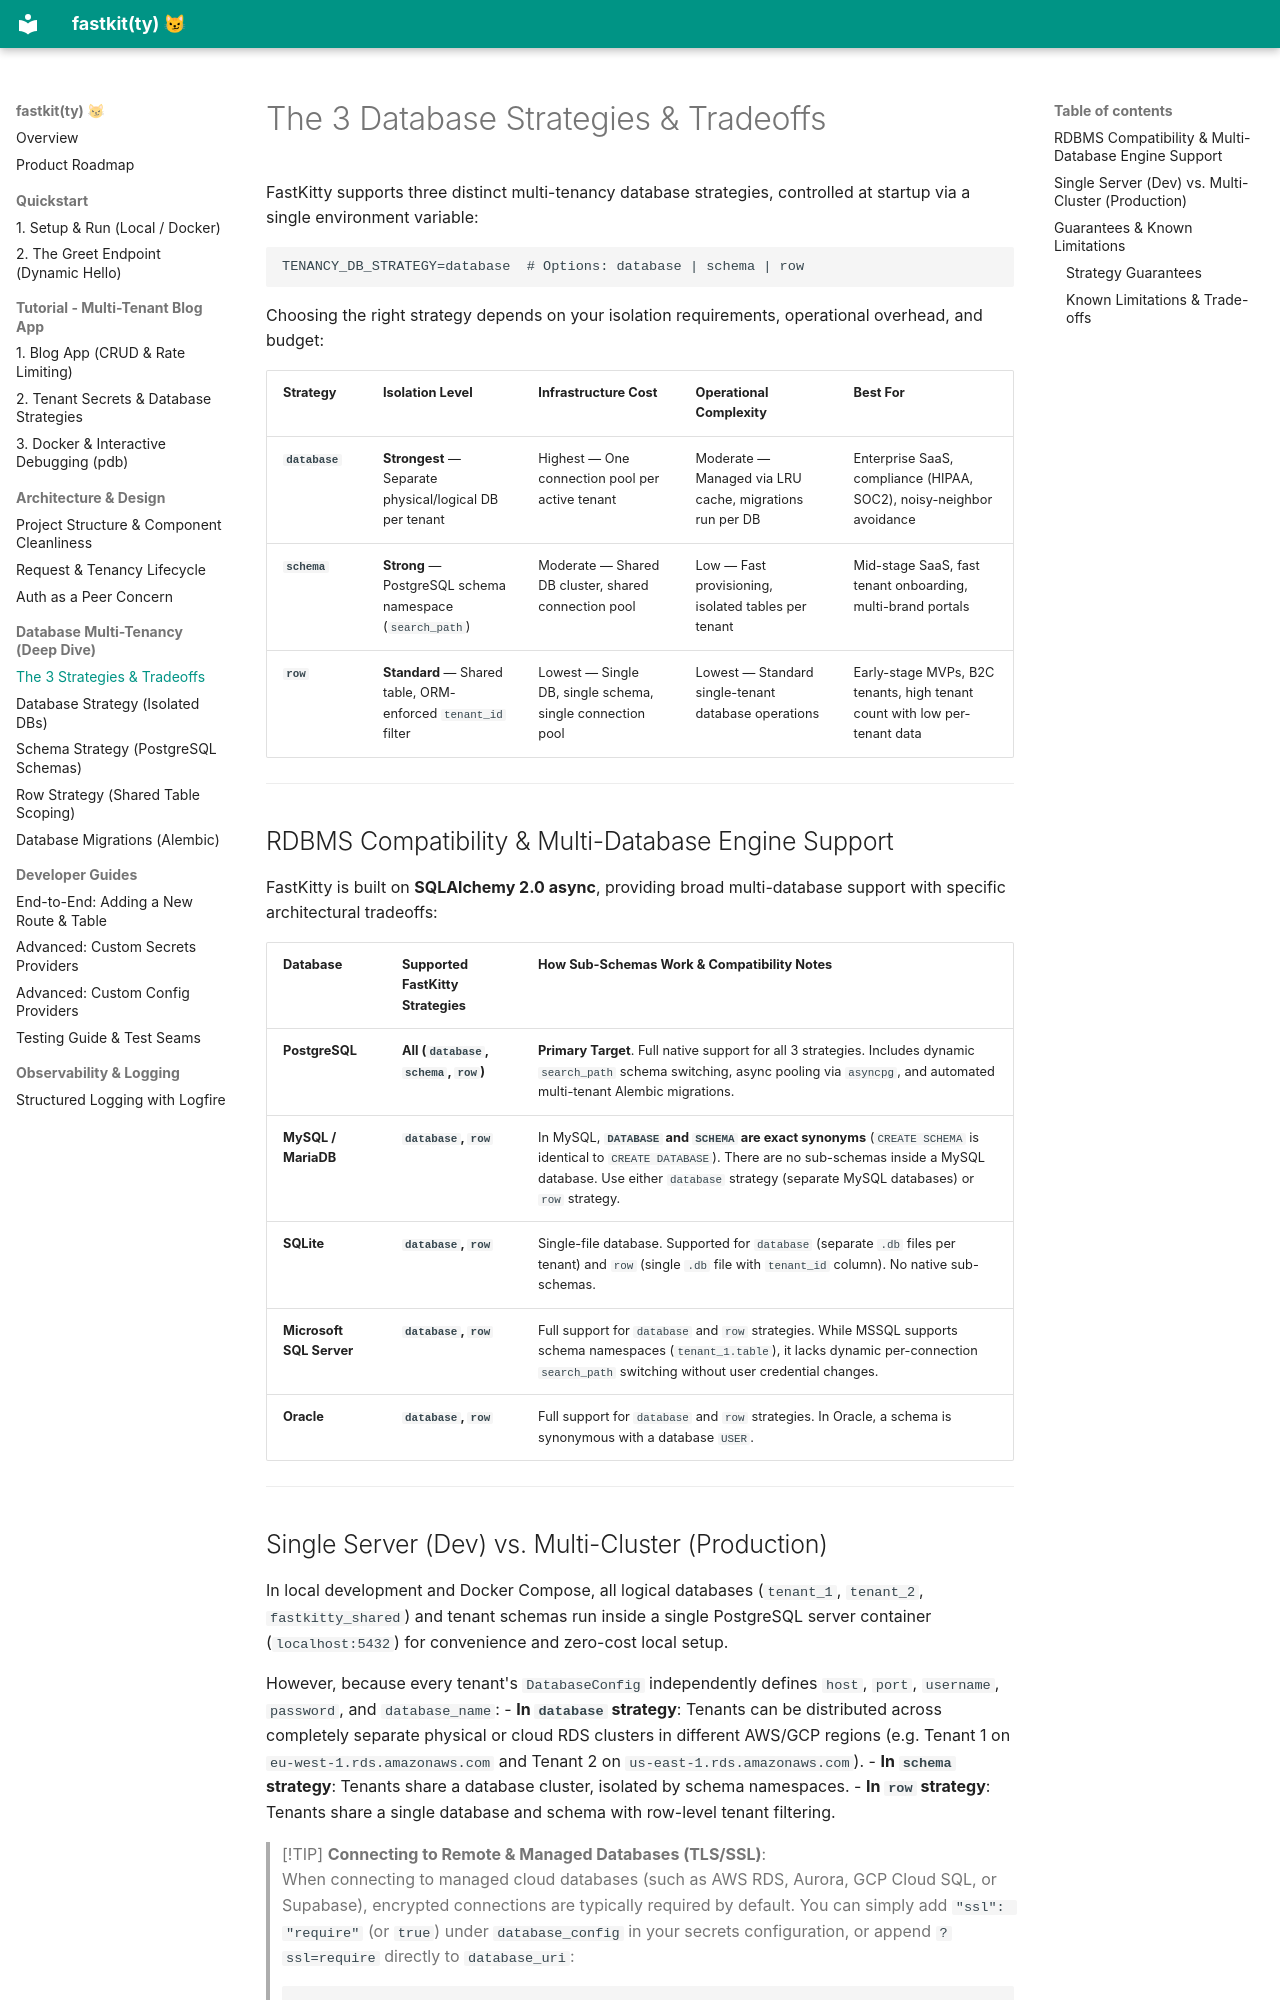

repository: abhilash-m96/fastkitty · page: database/overview-and-tradeoffs/index.html · generator: mkdocs

# The 3 Database Strategies & Tradeoffs

FastKitty supports three distinct multi-tenancy database strategies, controlled at startup via a single environment variable:

```env
TENANCY_DB_STRATEGY=database  # Options: database | schema | row
```

Choosing the right strategy depends on your isolation requirements, operational overhead, and budget:

| Strategy | Isolation Level | Infrastructure Cost | Operational Complexity | Best For |
|---|---|---|---|---|
| **`database`** | **Strongest** — Separate physical/logical DB per tenant | Highest — One connection pool per active tenant | Moderate — Managed via LRU cache, migrations run per DB | Enterprise SaaS, compliance (HIPAA, SOC2), noisy-neighbor avoidance |
| **`schema`** | **Strong** — PostgreSQL schema namespace (`search_path`) | Moderate — Shared DB cluster, shared connection pool | Low — Fast provisioning, isolated tables per tenant | Mid-stage SaaS, fast tenant onboarding, multi-brand portals |
| **`row`** | **Standard** — Shared table, ORM-enforced `tenant_id` filter | Lowest — Single DB, single schema, single connection pool | Lowest — Standard single-tenant database operations | Early-stage MVPs, B2C tenants, high tenant count with low per-tenant data |

---

## RDBMS Compatibility & Multi-Database Engine Support

FastKitty is built on **SQLAlchemy 2.0 async**, providing broad multi-database support with specific architectural tradeoffs:

| Database | Supported FastKitty Strategies | How Sub-Schemas Work & Compatibility Notes |
|---|---|---|
| **PostgreSQL** | **All (`database`, `schema`, `row`)** | **Primary Target**. Full native support for all 3 strategies. Includes dynamic `search_path` schema switching, async pooling via `asyncpg`, and automated multi-tenant Alembic migrations. |
| **MySQL / MariaDB** | **`database`, `row`** | In MySQL, **`DATABASE` and `SCHEMA` are exact synonyms** (`CREATE SCHEMA` is identical to `CREATE DATABASE`). There are no sub-schemas inside a MySQL database. Use either `database` strategy (separate MySQL databases) or `row` strategy. |
| **SQLite** | **`database`, `row`** | Single-file database. Supported for `database` (separate `.db` files per tenant) and `row` (single `.db` file with `tenant_id` column). No native sub-schemas. |
| **Microsoft SQL Server** | **`database`, `row`** | Full support for `database` and `row` strategies. While MSSQL supports schema namespaces (`tenant_1.table`), it lacks dynamic per-connection `search_path` switching without user credential changes. |
| **Oracle** | **`database`, `row`** | Full support for `database` and `row` strategies. In Oracle, a schema is synonymous with a database `USER`. |

---
